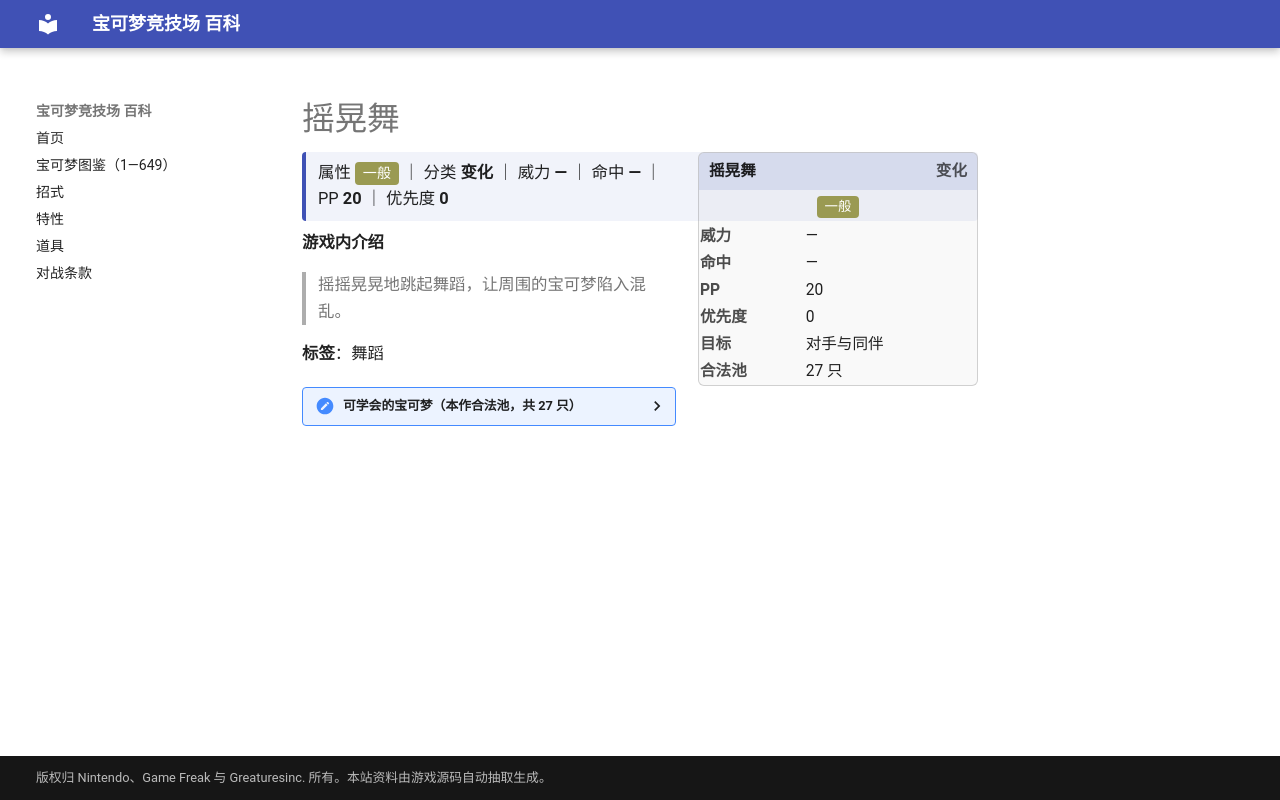

repository: nanmoboys/pkmn-arena-wiki · page: moves/摇晃舞/index.html · generator: mkdocs

# 摇晃舞

<div class="infobox">
<div class="ib-h"><span>摇晃舞</span><span class="ib-no">变化</span></div>
<div class="ib-ty"><span class="tp" style="background:#9A9A52">一般</span></div>
<table class="ib-t"><tr><th>威力</th><td>—</td></tr><tr><th>命中</th><td>—</td></tr><tr><th>PP</th><td>20</td></tr><tr><th>优先度</th><td>0</td></tr><tr><th>目标</th><td>对手与同伴</td></tr><tr><th>合法池</th><td>27 只</td></tr></table></div>
<div class="head-stat">属性 <span class="tp" style="background:#9A9A52">一般</span> ｜ 分类 <b>变化</b> ｜ 威力 <b>—</b> ｜ 命中 <b>—</b> ｜ PP <b>20</b> ｜ 优先度 <b>0</b></div>

**游戏内介绍**

> 摇摇晃晃地跳起舞蹈，让周围的宝可梦陷入混乱。

**标签**：舞蹈

<details class="pool"><summary>可学会的宝可梦（本作合法池，共 27 只）</summary>

<p>皮卡丘、雷丘、走路草、臭臭花、霸王花、喇叭芽、口呆花、大食花、魔墙人偶、皮丘、美丽花、莲叶童子、莲帽小童、乐天河童、咕妞妞、吼爆弹、爆音怪、噗噗猪、晃晃斑、刺球仙人掌、梦歌仙人掌、卷卷耳、长耳兔、魔尼尼、尖牙笼、裙儿小姐、美洛耶塔</p>

</details>
